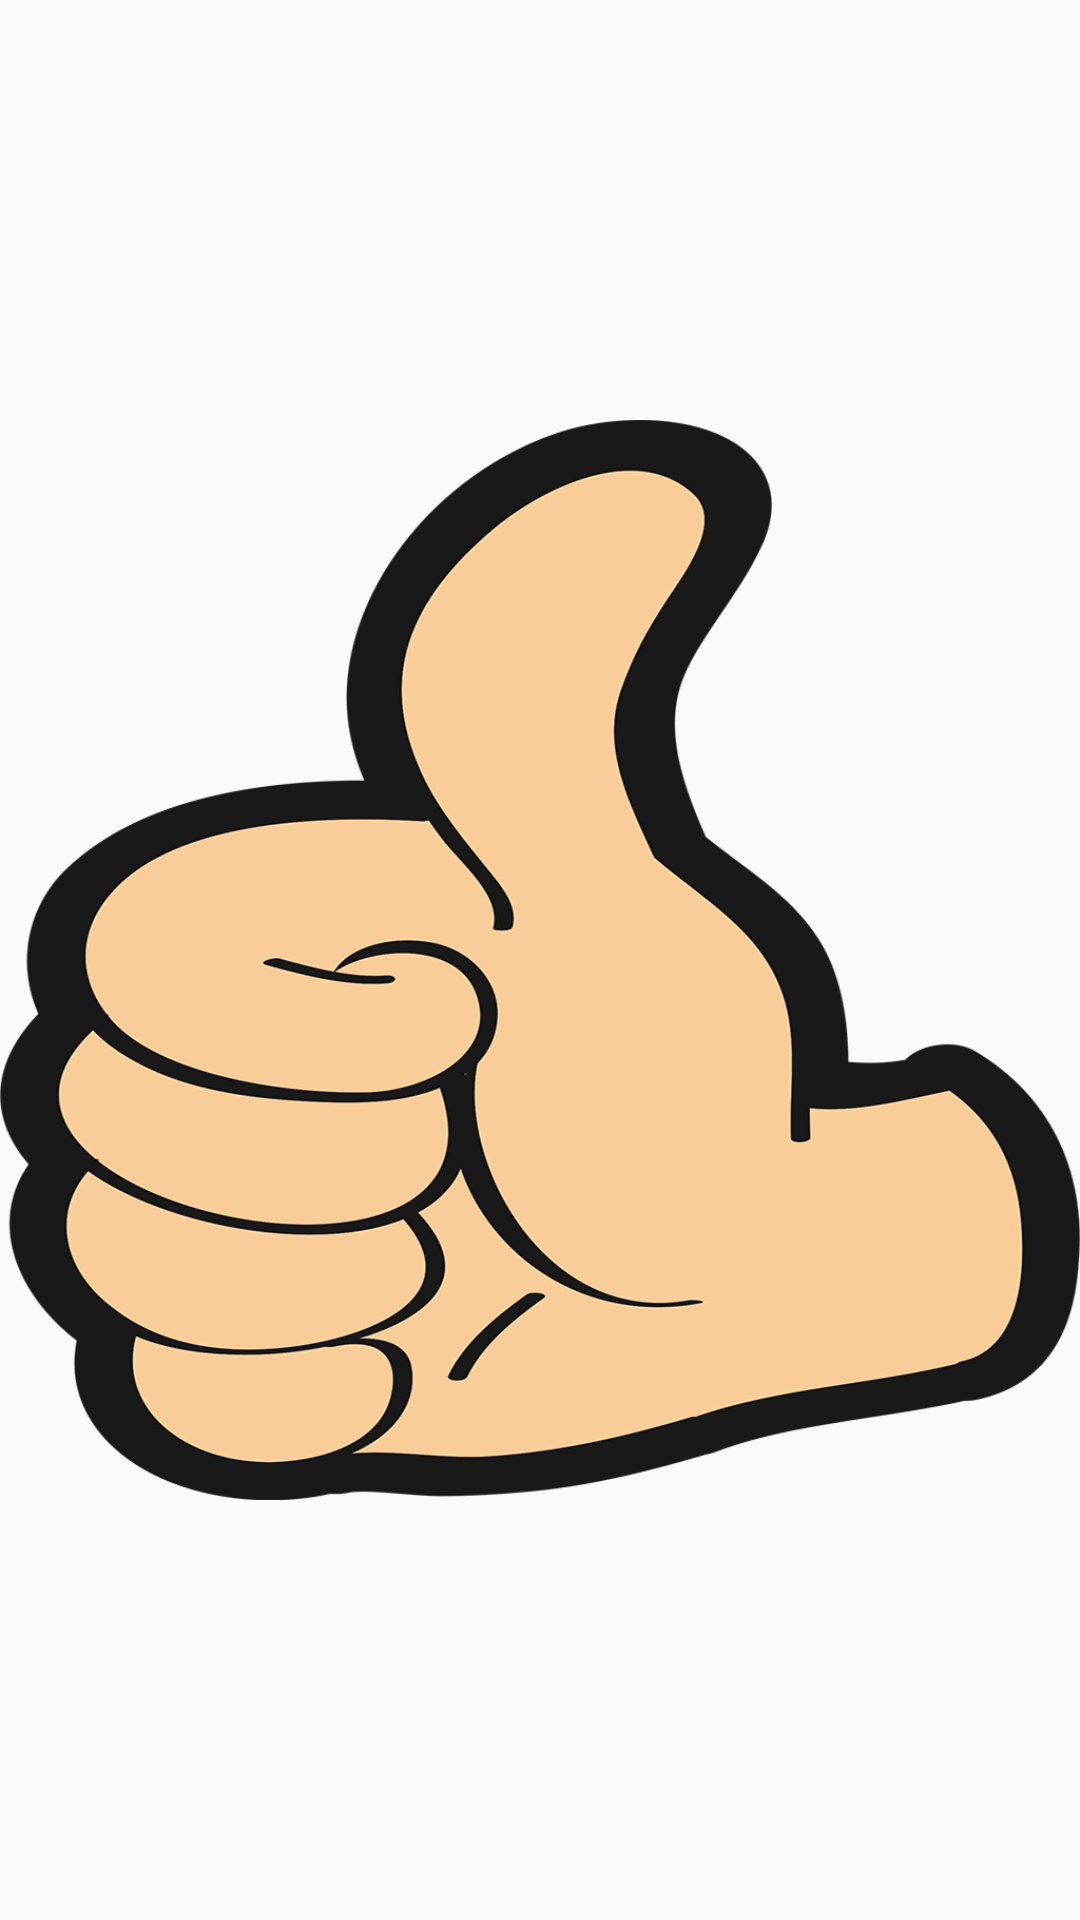

Android layout source for this screen:
<!-- AndroidManifest.xml: application theme AppTheme -->
<!-- res/layout/win_toast_layout.xml -->
<?xml version="1.0" encoding="utf-8"?>
<LinearLayout
    xmlns:android="http://schemas.android.com/apk/res/android"
    android:layout_width="300dp"
    android:layout_height="300dp"
    android:id="@+id/win_toast_layout">

    <ImageView
        android:layout_width="match_parent"
        android:layout_height="match_parent"
        android:src="@drawable/thumb"/>

</LinearLayout>
<!-- resources referenced by this layout -->
<resources>
  <!-- drawable thumb: png bitmap (drawable, 175149 bytes) -->
  <style name="AppTheme" parent="Theme.AppCompat.Light.NoActionBar">
          
          <item name="colorPrimary">@color/colorPrimary</item>
          <item name="colorPrimaryDark">@color/colorPrimaryDark</item>
          <item name="colorAccent">@color/colorAccent</item>
      </style>
  <color name="colorPrimary">#008577</color>
  <color name="colorPrimaryDark">#00574B</color>
  <color name="colorAccent">#D81B60</color>
</resources>
